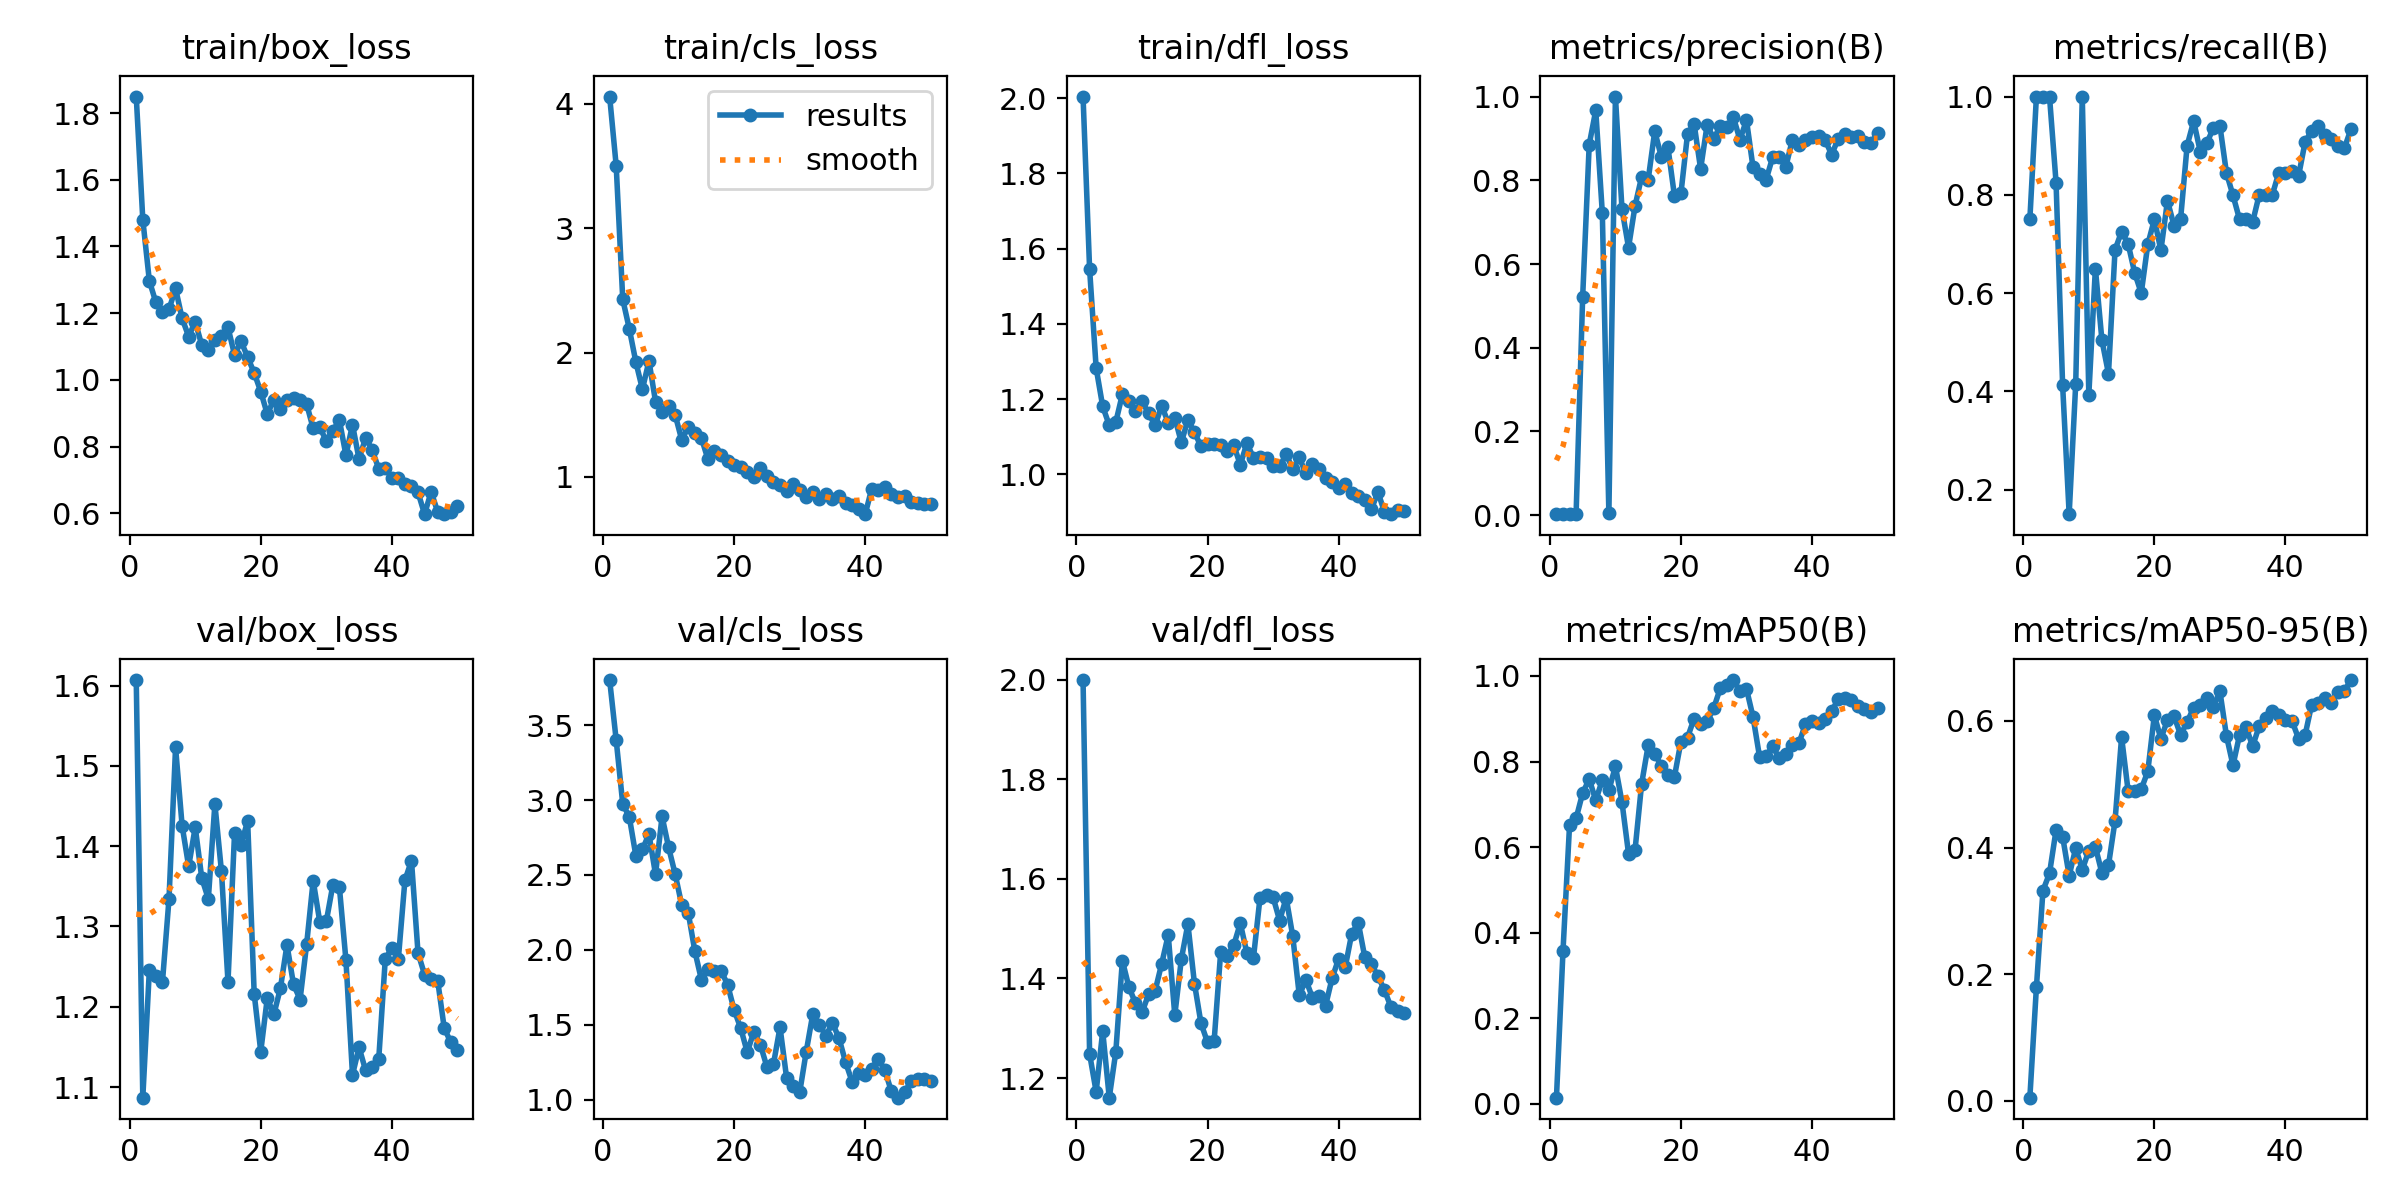

The data file committed next to this chart (first rows):
epoch, time, train/box_loss, train/cls_loss, train/dfl_loss, metrics/precision(B), metrics/recall(B), metrics/mAP50(B), metrics/mAP50-95(B), val/box_loss, val/cls_loss, val/dfl_loss, lr/pg0, lr/pg1, lr/pg2
1, 3.601, 1.85, 4.059, 2.004, 0.00252, 0.75, 0.01459, 0.00489, 1.607, 3.801, 1.999, 0.0001, 0.0001, 0.0001
2, 6.489, 1.48, 3.501, 1.546, 0.00333, 1, 0.3578, 0.1792, 1.087, 3.399, 1.249, 0.0002124, 0.0002124, 0.0002124
3, 9.587, 1.297, 2.428, 1.283, 0.00333, 1, 0.6516, 0.3321, 1.246, 2.974, 1.173, 0.0003202, 0.0003202, 0.0003202
4, 11.92, 1.232, 2.191, 1.181, 0.00341, 1, 0.6674, 0.3592, 1.238, 2.887, 1.294, 0.0004234, 0.0004234, 0.0004234
5, 14.06, 1.205, 1.924, 1.131, 0.5213, 0.825, 0.7264, 0.4278, 1.231, 2.629, 1.161, 0.0005219, 0.0005219, 0.0005219
6, 16.09, 1.211, 1.705, 1.139, 0.8853, 0.4127, 0.7591, 0.4174, 1.335, 2.671, 1.253, 0.0006158, 0.0006158, 0.0006158
7, 18.35, 1.274, 1.933, 1.213, 0.9671, 0.15, 0.7094, 0.3557, 1.523, 2.773, 1.436, 0.0007051, 0.0007051, 0.0007051
8, 21.09, 1.184, 1.606, 1.196, 0.7218, 0.4153, 0.7569, 0.3991, 1.426, 2.504, 1.383, 0.0007898, 0.0007898, 0.0007898
9, 24.12, 1.13, 1.519, 1.168, 0.00431, 1, 0.7328, 0.3649, 1.375, 2.891, 1.351, 0.0008698, 0.0008698, 0.0008698
10, 26.24, 1.175, 1.572, 1.194, 1, 0.3934, 0.7888, 0.3952, 1.424, 2.684, 1.332, 0.0009453, 0.0009453, 0.0009453
11, 28.66, 1.104, 1.499, 1.162, 0.7313, 0.65, 0.7052, 0.4014, 1.36, 2.506, 1.368, 0.001016, 0.001016, 0.001016
12, 30.87, 1.089, 1.298, 1.13, 0.6393, 0.5039, 0.5848, 0.3596, 1.334, 2.3, 1.375, 0.001082, 0.001082, 0.001082
13, 32.95, 1.12, 1.405, 1.182, 0.7392, 0.436, 0.5944, 0.3723, 1.453, 2.247, 1.43, 0.001144, 0.001144, 0.001144
14, 35.81, 1.133, 1.351, 1.137, 0.8085, 0.688, 0.748, 0.4421, 1.369, 1.992, 1.487, 0.001201, 0.001201, 0.001201
15, 38.72, 1.157, 1.314, 1.151, 0.8016, 0.7252, 0.8379, 0.5745, 1.231, 1.802, 1.326, 0.001205, 0.001205, 0.001205
16, 40.76, 1.075, 1.142, 1.085, 0.9171, 0.7, 0.8176, 0.4892, 1.416, 1.872, 1.439, 0.001172, 0.001172, 0.001172
17, 42.92, 1.115, 1.211, 1.145, 0.8565, 0.641, 0.7906, 0.4895, 1.402, 1.862, 1.51, 0.001139, 0.001139, 0.001139
18, 44.99, 1.068, 1.18, 1.112, 0.8803, 0.6, 0.7687, 0.4922, 1.432, 1.861, 1.39, 0.001106, 0.001106, 0.001106
19, 47.1, 1.021, 1.132, 1.074, 0.7636, 0.699, 0.7643, 0.5205, 1.216, 1.769, 1.31, 0.001073, 0.001073, 0.001073
20, 49.63, 0.9647, 1.096, 1.08, 0.7693, 0.75, 0.8467, 0.609, 1.144, 1.599, 1.272, 0.00104, 0.00104, 0.00104
21, 54.5, 0.8969, 1.084, 1.08, 0.9099, 0.6872, 0.856, 0.5717, 1.211, 1.478, 1.274, 0.001007, 0.001007, 0.001007
22, 56.76, 0.9408, 1.037, 1.077, 0.9356, 0.7879, 0.9001, 0.6016, 1.19, 1.317, 1.453, 0.0009739, 0.0009739, 0.0009739
23, 58.9, 0.9128, 0.9972, 1.063, 0.827, 0.7373, 0.8872, 0.608, 1.223, 1.454, 1.446, 0.0009409, 0.0009409, 0.0009409
24, 61.37, 0.9398, 1.075, 1.078, 0.9329, 0.75, 0.8936, 0.5781, 1.277, 1.368, 1.467, 0.0009078, 0.0009078, 0.0009078
25, 64.9, 0.9469, 1.008, 1.025, 0.8994, 0.9, 0.9247, 0.5983, 1.228, 1.22, 1.511, 0.0008748, 0.0008748, 0.0008748
26, 68.67, 0.939, 0.9616, 1.083, 0.9295, 0.95, 0.9713, 0.6212, 1.209, 1.239, 1.451, 0.0008418, 0.0008418, 0.0008418
27, 70.83, 0.9279, 0.9374, 1.045, 0.9278, 0.8881, 0.9783, 0.6249, 1.278, 1.484, 1.441, 0.0008088, 0.0008088, 0.0008088
28, 73.42, 0.8542, 0.8847, 1.046, 0.9508, 0.9048, 0.9905, 0.6359, 1.357, 1.148, 1.562, 0.0007758, 0.0007758, 0.0007758
29, 75.56, 0.8584, 0.9465, 1.043, 0.8968, 0.936, 0.9644, 0.6222, 1.306, 1.09, 1.567, 0.0007428, 0.0007428, 0.0007428
30, 79.25, 0.8166, 0.8939, 1.022, 0.9438, 0.9409, 0.9698, 0.6473, 1.306, 1.049, 1.563, 0.0007098, 0.0007098, 0.0007098
31, 82.74, 0.8477, 0.8379, 1.021, 0.8307, 0.8446, 0.9043, 0.5766, 1.352, 1.322, 1.516, 0.0006768, 0.0006768, 0.0006768
32, 85.06, 0.8792, 0.8828, 1.053, 0.8162, 0.799, 0.8106, 0.53, 1.349, 1.572, 1.562, 0.0006438, 0.0006438, 0.0006438
33, 87.85, 0.7739, 0.82, 1.015, 0.8015, 0.75, 0.813, 0.5778, 1.258, 1.501, 1.485, 0.0006108, 0.0006108, 0.0006108
34, 90.67, 0.8656, 0.8666, 1.045, 0.8555, 0.75, 0.8359, 0.5905, 1.115, 1.428, 1.366, 0.0005778, 0.0005778, 0.0005778
35, 93.77, 0.7621, 0.8205, 1.003, 0.8564, 0.7447, 0.8074, 0.5601, 1.149, 1.513, 1.397, 0.0005448, 0.0005448, 0.0005448
36, 97.34, 0.8263, 0.8462, 1.027, 0.8322, 0.8, 0.8183, 0.5921, 1.121, 1.411, 1.362, 0.0005118, 0.0005118, 0.0005118
37, 99.68, 0.7903, 0.7876, 1.014, 0.8965, 0.8, 0.8386, 0.6044, 1.124, 1.252, 1.365, 0.0004788, 0.0004788, 0.0004788
38, 102.1, 0.7334, 0.7724, 0.9917, 0.8852, 0.8, 0.8424, 0.6159, 1.134, 1.121, 1.345, 0.0004458, 0.0004458, 0.0004458
39, 104.2, 0.7355, 0.7437, 0.981, 0.897, 0.8452, 0.8877, 0.6096, 1.259, 1.177, 1.4, 0.0004127, 0.0004127, 0.0004127
40, 106.8, 0.7067, 0.7008, 0.9649, 0.9038, 0.845, 0.8948, 0.6023, 1.274, 1.164, 1.439, 0.0003797, 0.0003797, 0.0003797
41, 112.7, 0.7046, 0.9071, 0.9756, 0.9069, 0.8475, 0.8889, 0.6005, 1.26, 1.208, 1.422, 0.0003467, 0.0003467, 0.0003467
42, 115.3, 0.6883, 0.8921, 0.9505, 0.896, 0.8378, 0.8985, 0.5722, 1.358, 1.275, 1.49, 0.0003137, 0.0003137, 0.0003137
43, 118, 0.6814, 0.923, 0.9429, 0.8612, 0.9072, 0.9183, 0.5776, 1.382, 1.196, 1.512, 0.0002807, 0.0002807, 0.0002807
44, 120.8, 0.6625, 0.8639, 0.9327, 0.8994, 0.9305, 0.945, 0.6256, 1.267, 1.056, 1.442, 0.0002477, 0.0002477, 0.0002477
45, 124.7, 0.5973, 0.8409, 0.9072, 0.9099, 0.941, 0.9474, 0.6282, 1.24, 1.014, 1.429, 0.0002147, 0.0002147, 0.0002147
46, 127, 0.6645, 0.8454, 0.9529, 0.9042, 0.9219, 0.943, 0.6361, 1.234, 1.05, 1.405, 0.0001817, 0.0001817, 0.0001817
47, 129.5, 0.6041, 0.8008, 0.9004, 0.9068, 0.9142, 0.9296, 0.6278, 1.232, 1.124, 1.377, 0.0001487, 0.0001487, 0.0001487
48, 131.9, 0.5981, 0.7925, 0.8943, 0.8908, 0.8998, 0.9233, 0.6465, 1.173, 1.14, 1.342, 0.0001157, 0.0001157, 0.0001157
49, 134.5, 0.6046, 0.7833, 0.9049, 0.8881, 0.8951, 0.915, 0.6476, 1.156, 1.14, 1.335, 8.26832e-05, 8.26832e-05, 8.26832e-05
50, 138.2, 0.6225, 0.7848, 0.9032, 0.9131, 0.9336, 0.9263, 0.6647, 1.146, 1.125, 1.33, 4.96766e-05, 4.96766e-05, 4.96766e-05
